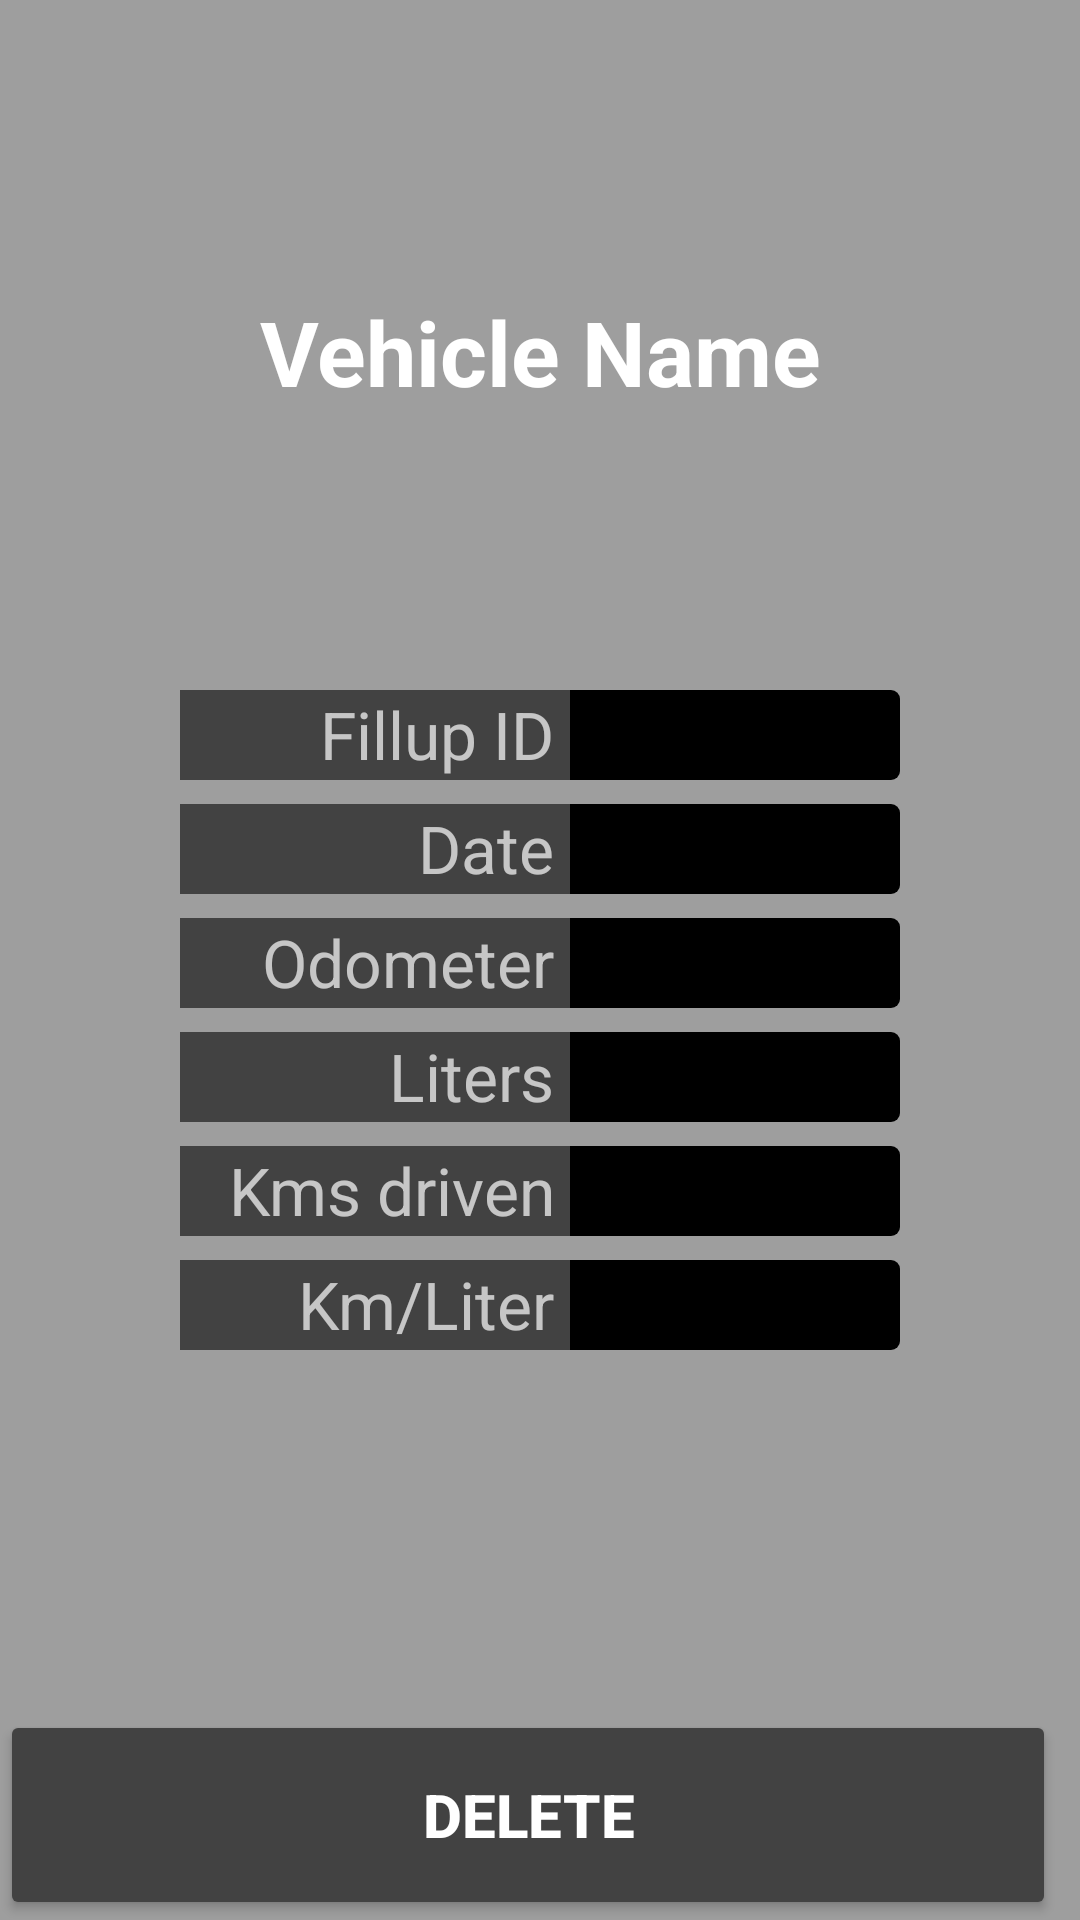

Write the Android layout XML for this screen, with the resource values it uses.
<!-- AndroidManifest.xml: application theme Theme.AppCompat.NoActionBar -->
<!-- res/layout/activity_fillup_edit.xml -->
<?xml version="1.0" encoding="utf-8"?>
<android.support.constraint.ConstraintLayout xmlns:android="http://schemas.android.com/apk/res/android"
    xmlns:app="http://schemas.android.com/apk/res-auto"
    xmlns:tools="http://schemas.android.com/tools"
    android:layout_width="match_parent"
    android:layout_height="match_parent"
    android:background="@color/colorPrimary"
    tools:context="com.bachi.android.fuelconsumption.Fillup_edit"
    tools:layout_editor_absoluteY="25dp">


    <TextView
        android:id="@+id/tv_vehicle_name_fillup"
        style="@android:style/Widget.TextView.PopupMenu"

        android:layout_width="match_parent"
        android:layout_height="36dp"

        android:layout_marginBottom="8dp"
        android:layout_marginTop="8dp"


        android:text="Vehicle Name"
        android:textAlignment="center"


        android:textColor="@color/xcolorIcons"
        android:textSize="30sp"
        android:textStyle="bold"
        app:layout_constraintBottom_toTopOf="@+id/textView8"
        app:layout_constraintLeft_toLeftOf="parent"
        app:layout_constraintRight_toRightOf="parent"
        app:layout_constraintTop_toTopOf="parent"
        tools:layout_constraintBottom_creator="1"
        tools:layout_constraintLeft_creator="1"
        tools:layout_constraintRight_creator="1" />


    <EditText
        android:id="@+id/et_fillupID"
        android:layout_width="130dp"
        android:layout_height="30dp"
        android:layout_marginBottom="8dp"
        android:layout_marginEnd="60dp"
        android:background="@drawable/round"
        android:ems="10"
        android:focusable="false"
        android:hint=""
        android:inputType="text"
        android:textAlignment="center"
        android:textColorHint="@android:color/darker_gray"
        android:textColorLink="@android:color/background_light"
        app:layout_constraintBottom_toTopOf="@+id/et_date"
        app:layout_constraintEnd_toEndOf="parent" />



    <EditText
        android:id="@+id/et_date"
        android:layout_width="130dp"
        android:layout_height="30dp"
        android:layout_marginBottom="8dp"
        android:layout_marginEnd="60dp"
        android:background="@drawable/round"
        android:ems="10"
        android:focusable="false"
        android:hint=""
        android:inputType="text"
        android:textAlignment="center"
        android:textColorHint="@android:color/darker_gray"
        android:textColorLink="@android:color/background_light"
        app:layout_constraintBottom_toTopOf="@+id/et_odometer"
        app:layout_constraintEnd_toEndOf="parent"
        tools:layout_constraintLeft_creator="1"
        tools:layout_constraintRight_creator="1"
        tools:layout_constraintTop_creator="1" />


    <EditText
        android:id="@+id/et_odometer"
        android:layout_width="130dp"
        android:layout_height="30dp"
        android:layout_marginBottom="8dp"
        android:layout_marginEnd="60dp"
        android:background="@drawable/round"
        android:ems="10"
        android:focusable="false"
        android:hint=""
        android:inputType="numberDecimal"
        android:textAlignment="center"
        android:textColorHint="@android:color/darker_gray"
        android:textColorLink="@android:color/background_light"
        app:layout_constraintBottom_toTopOf="@+id/et_liters"
        app:layout_constraintEnd_toEndOf="parent"
        tools:layout_constraintLeft_creator="1"
        tools:layout_constraintRight_creator="1"
        tools:layout_constraintTop_creator="1" />

    <EditText
        android:id="@+id/et_liters"
        android:layout_width="130dp"
        android:layout_height="30dp"
        android:layout_marginBottom="8dp"
        android:layout_marginEnd="60dp"
        android:background="@drawable/round"
        android:ems="10"
        android:focusable="false"
        android:hint=""
        android:inputType="number|numberDecimal"
        android:textAlignment="center"
        android:textColorHint="@android:color/darker_gray"
        android:textColorLink="@android:color/white"
        app:layout_constraintBottom_toTopOf="@+id/et_kms"
        app:layout_constraintEnd_toEndOf="parent"
        tools:layout_constraintLeft_creator="1"
        tools:layout_constraintRight_creator="1"
        tools:layout_constraintTop_creator="1" />

    <EditText
        android:id="@+id/et_kms"
        android:layout_width="130dp"
        android:layout_height="30dp"
        android:layout_marginBottom="8dp"
        android:layout_marginEnd="60dp"
        android:background="@drawable/round"
        android:ems="10"
        android:focusable="false"
        android:hint=""
        android:inputType="number|numberDecimal"
        android:textAlignment="center"
        android:textColorHint="@android:color/darker_gray"
        android:textColorLink="@android:color/white"
        app:layout_constraintBottom_toTopOf="@+id/et_consumption"
        app:layout_constraintEnd_toEndOf="parent"
        tools:layout_constraintLeft_creator="1"
        tools:layout_constraintRight_creator="1"
        tools:layout_constraintTop_creator="1" />

    <EditText
        android:id="@+id/et_consumption"
        android:layout_width="130dp"
        android:layout_height="30dp"
        android:layout_marginBottom="120dp"
        android:layout_marginEnd="60dp"
        android:background="@drawable/round"
        android:ems="10"
        android:focusable="false"
        android:hint=""
        android:inputType="number|numberDecimal"
        android:textAlignment="center"
        android:textColorHint="@android:color/darker_gray"
        android:textColorLink="@android:color/white"
        app:layout_constraintBottom_toTopOf="@+id/btn_delete"
        app:layout_constraintEnd_toEndOf="parent"
        tools:layout_constraintLeft_creator="1"
        tools:layout_constraintRight_creator="1"
        tools:layout_constraintTop_creator="1" />


    <TextView
        android:id="@+id/textView8"
        android:layout_width="130dp"
        android:layout_height="30dp"
        android:layout_marginBottom="8dp"
        android:layout_marginStart="60dp"
        android:background="@color/colorAccent"
        android:hint=""
        android:text="Fillup ID "
        android:textAlignment="textEnd"
        android:textSize="22sp"
        app:layout_constraintBottom_toTopOf="@+id/textView6"
        app:layout_constraintStart_toStartOf="parent" />


    <TextView
        android:id="@+id/textView6"
        android:layout_width="130dp"
        android:layout_height="30dp"
        android:layout_marginBottom="8dp"
        android:layout_marginStart="60dp"
        android:background="@color/colorAccent"
        android:hint=""
        android:text="Date "
        android:textAlignment="textEnd"
        android:textSize="22sp"
        app:layout_constraintBottom_toTopOf="@+id/textView5"
        app:layout_constraintStart_toStartOf="parent"
        tools:layout_constraintBottom_creator="1"
        tools:layout_constraintLeft_creator="1"
        tools:layout_constraintRight_creator="1"
        tools:layout_constraintTop_creator="1" />


    <TextView
        android:id="@+id/textView5"
        android:layout_width="130dp"
        android:layout_height="30dp"
        android:layout_marginBottom="8dp"
        android:layout_marginStart="60dp"
        android:background="@color/colorAccent"
        android:hint=""
        android:text="Odometer "
        android:textAlignment="textEnd"
        android:textSize="22sp"
        app:layout_constraintBottom_toTopOf="@+id/textView10"
        app:layout_constraintStart_toStartOf="parent"
        tools:layout_constraintBottom_creator="1"
        tools:layout_constraintLeft_creator="1"
        tools:layout_constraintRight_creator="1"
        tools:layout_constraintTop_creator="1" />


    <TextView
        android:id="@+id/textView10"
        android:layout_width="130dp"
        android:layout_height="30dp"
        android:layout_marginBottom="8dp"
        android:layout_marginStart="60dp"
        android:background="@color/colorAccent"
        android:hint=""
        android:text="Liters "
        android:textAlignment="textEnd"
        android:textSize="22sp"
        app:layout_constraintBottom_toTopOf="@+id/textView11"
        app:layout_constraintStart_toStartOf="parent"
        tools:layout_constraintLeft_creator="1"
        tools:layout_constraintRight_creator="1"
        tools:layout_constraintTop_creator="1" />


    <TextView
        android:id="@+id/textView11"
        android:layout_width="130dp"
        android:layout_height="30dp"
        android:layout_marginBottom="8dp"
        android:layout_marginStart="60dp"
        android:background="@color/colorAccent"
        android:hint=""
        android:text="Kms driven "
        android:textAlignment="textEnd"
        android:textSize="22sp"
        app:layout_constraintBottom_toTopOf="@+id/textView7"
        app:layout_constraintStart_toStartOf="parent"
        tools:layout_constraintLeft_creator="1"
        tools:layout_constraintRight_creator="1"
        tools:layout_constraintTop_creator="1" />

    <TextView
        android:id="@+id/textView7"
        android:layout_width="130dp"
        android:layout_height="30dp"
        android:layout_marginBottom="120dp"
        android:layout_marginStart="60dp"
        android:background="@color/colorAccent"
        android:hint=""
        android:text="Km/Liter "
        android:textAlignment="textEnd"
        android:textSize="22sp"
        app:layout_constraintBottom_toTopOf="@+id/btn_delete"
        app:layout_constraintStart_toStartOf="parent"
        tools:layout_constraintLeft_creator="1"
        tools:layout_constraintRight_creator="1"
        tools:layout_constraintTop_creator="1" />


    <Button
        android:id="@+id/btn_delete"
        android:layout_width="match_parent"
        android:layout_height="70dp"
        android:layout_marginEnd="8dp"
        android:backgroundTint="@color/colorAccent"
        android:text="DELETE"
        android:textColor="@color/xcolorIcons"
        android:textSize="20sp"
        android:textStyle="bold"
        app:layout_constraintBottom_toBottomOf="parent"
        app:layout_constraintEnd_toEndOf="parent"
        app:layout_constraintStart_toStartOf="parent"
        tools:layout_constraintBaseline_creator="1"
        tools:layout_constraintRight_creator="1" />

</android.support.constraint.ConstraintLayout>
<!-- resources referenced by this layout -->
<resources>
  <color name="colorAccent">#424242</color>
  <color name="colorPrimary">#9E9E9E</color>
  <color name="xcolorIcons">#ffffff</color>
  <!-- drawable round (drawable) -->
  <?xml version="1.0" encoding="utf-8"?>
  <shape xmlns:android="http://schemas.android.com/apk/res/android">
      <corners android:radius="3dp"/>
      <stroke android:dashWidth="5dp"/>
      <solid android:color="#000000"/>
  </shape>
</resources>
